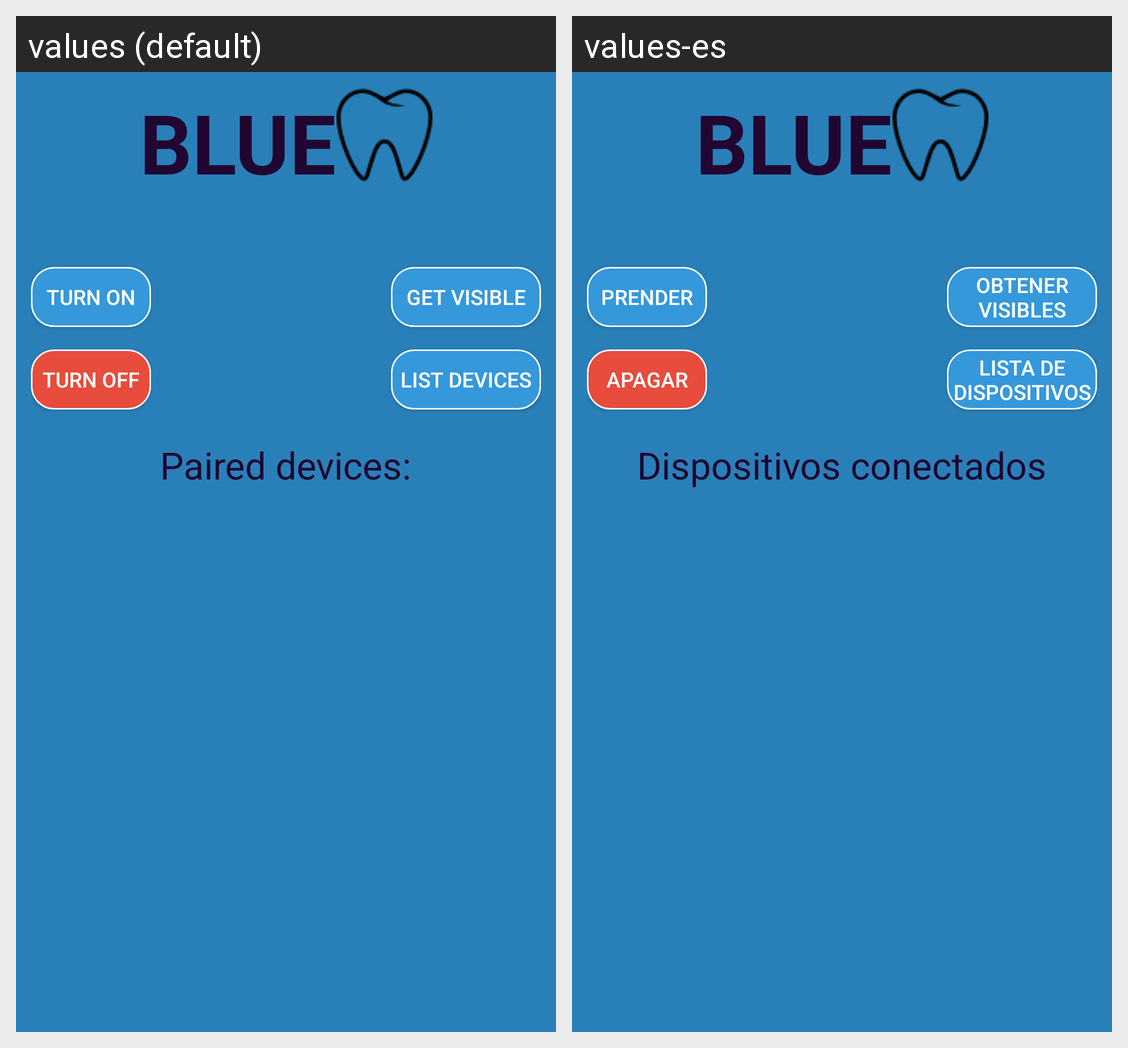

Locale-by-locale string values for the Android screen shown in this grid:
Android screen res/layout/activity_blue_tooth.xml rendered under 2 locales, left to right: values (default), values-es. Device: Nexus 5 (rendered at 1080×1920; each locale shown at half size, 540×960, under a caption strip naming it); theme AppThemeNoTitleBar.
Strings drawn on this screen, with the default value and each locale's value (text and hints the layout hard-codes, and strings that could not be matched under every locale, appear in the picture but are not listed):

bluetooth_title
  values: BLUE
  values-es: BLUE  [not translated; the default value is used]

bluetooth_turn_on
  values: TURN ON
  values-es: Prender

bluetooth_get_visible
  values: GET VISIBLE
  values-es: Obtener visibles

bluetooth_list_devices
  values: LIST DEVICES
  values-es: Lista de dispositivos

bluetooth_turn_off
  values: TURN OFF
  values-es: Apagar

bluetooth_paired_devices
  values: Paired devices:
  values-es: Dispositivos conectados
